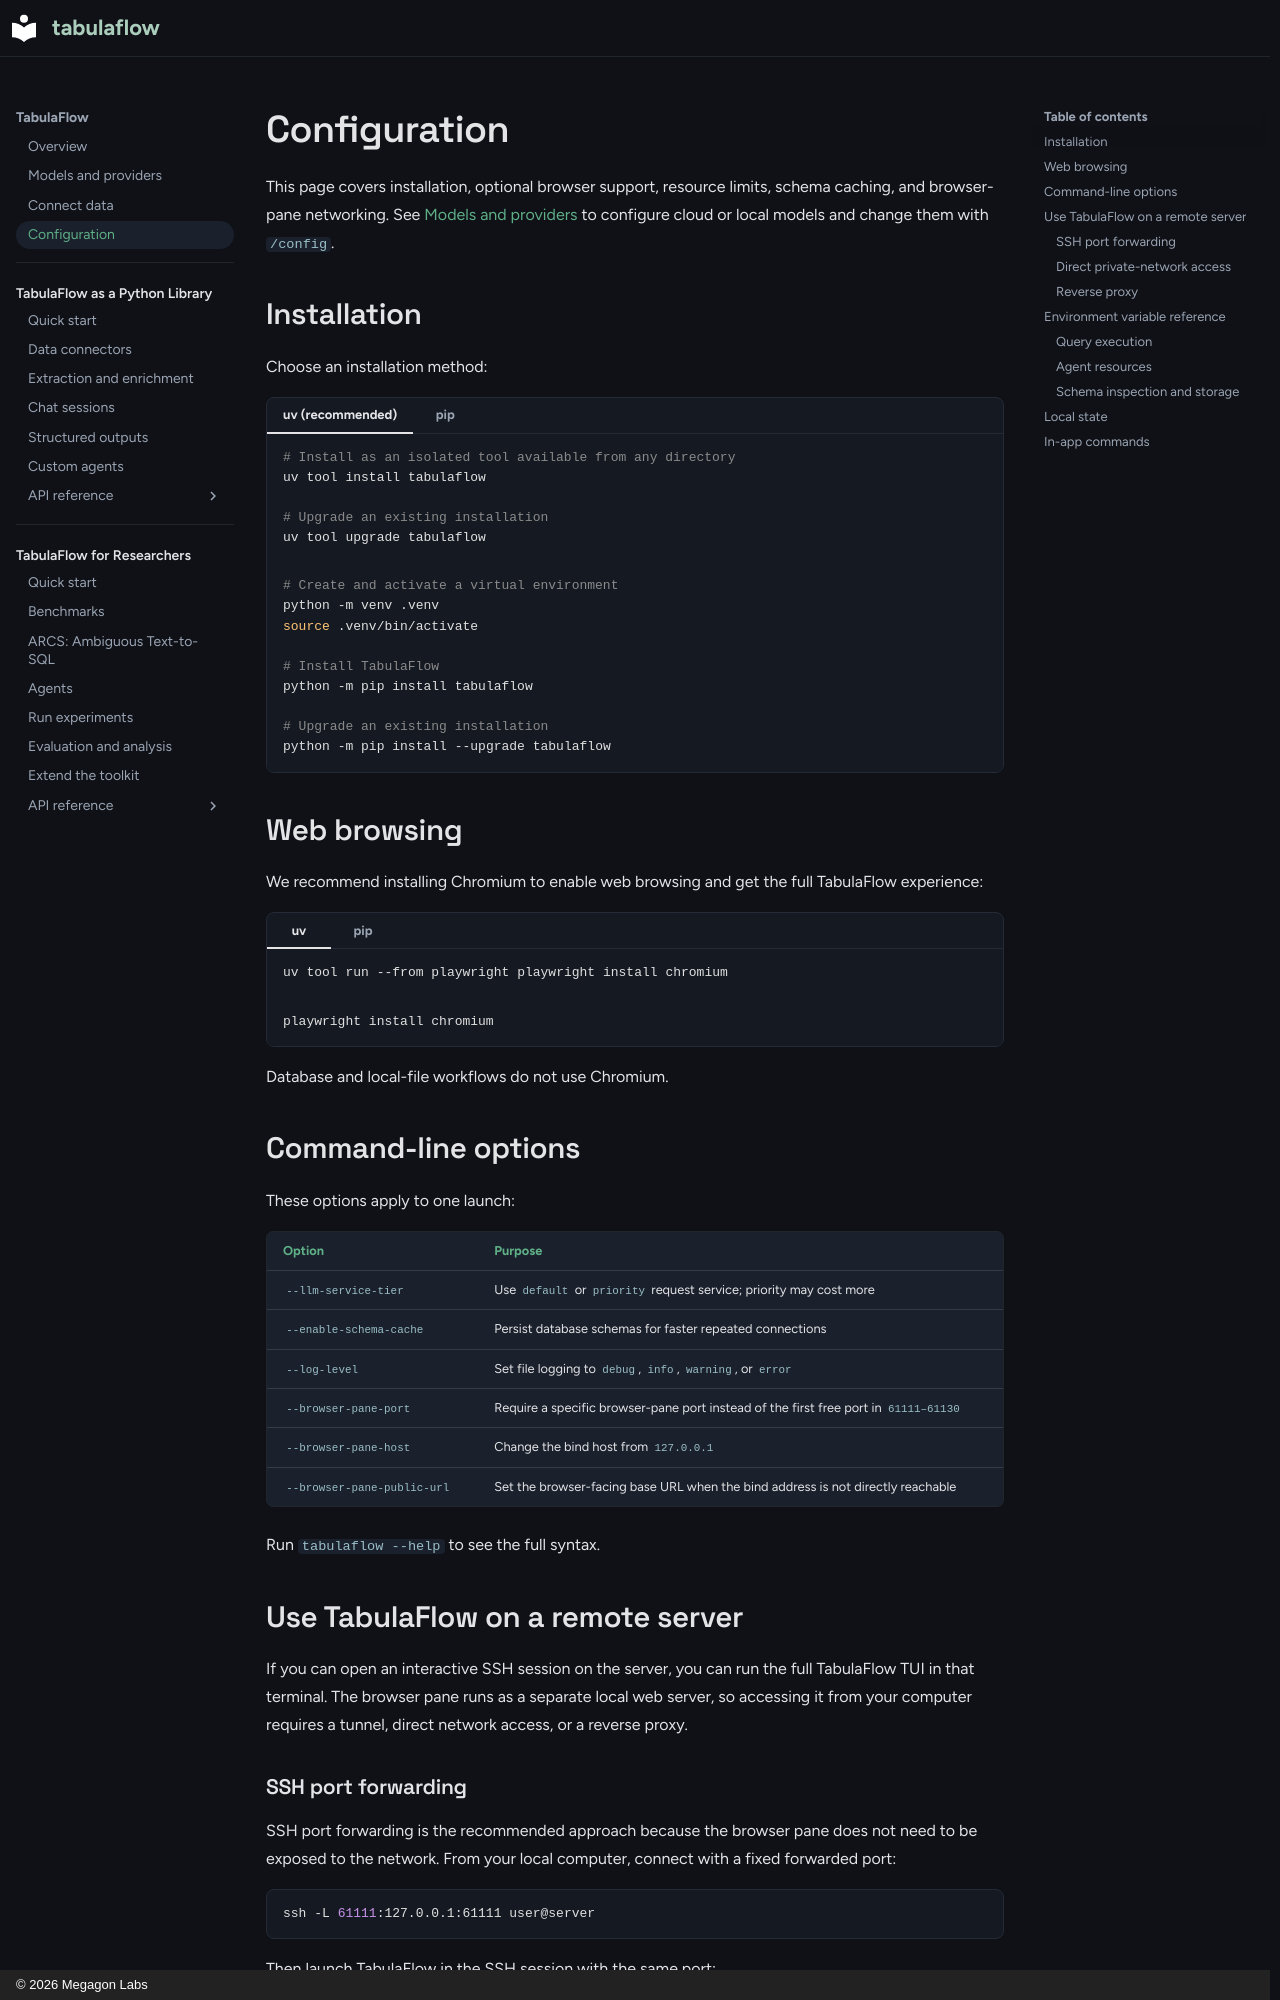

repository: megagonlabs/tabulaflow · page: app/configuration/index.html · generator: mkdocs · copyright: © 2026 Megagon Labs

# Configuration

This page covers installation, optional browser support, resource limits,
schema caching, and browser-pane networking. See [Models and providers](../models.md) to
configure cloud or local models and change them with `/config`.

## Installation

Choose an installation method:

=== "uv (recommended)"

    ```bash
    # Install as an isolated tool available from any directory
    uv tool install tabulaflow

    # Upgrade an existing installation
    uv tool upgrade tabulaflow
    ```

=== "pip"

    ```bash
    # Create and activate a virtual environment
    python -m venv .venv
    source .venv/bin/activate

    # Install TabulaFlow
    python -m pip install tabulaflow

    # Upgrade an existing installation
    python -m pip install --upgrade tabulaflow
    ```

## Web browsing

We recommend installing Chromium to enable web browsing and get the full
TabulaFlow experience:

=== "uv"

    ```bash
    uv tool run --from playwright playwright install chromium
    ```

=== "pip"

    ```bash
    playwright install chromium
    ```

Database and local-file workflows do not use Chromium.

## Command-line options

These options apply to one launch:

| Option | Purpose |
| --- | --- |
| `--llm-service-tier` | Use `default` or `priority` request service; priority may cost more |
| `--enable-schema-cache` | Persist database schemas for faster repeated connections |
| `--log-level` | Set file logging to `debug`, `info`, `warning`, or `error` |
| `--browser-pane-port` | Require a specific browser-pane port instead of the first free port in `61111–61130` |
| `--browser-pane-host` | Change the bind host from `127.0.0.1` |
| `--browser-pane-public-url` | Set the browser-facing base URL when the bind address is not directly reachable |

Run `tabulaflow --help` to see the full syntax.

## Use TabulaFlow on a remote server

If you can open an interactive SSH session on the server, you can run the full
TabulaFlow TUI in that terminal. The browser pane runs as a separate
local web server, so accessing it from your computer requires a tunnel, direct
network access, or a reverse proxy.

### SSH port forwarding

SSH port forwarding is the recommended approach because the browser pane does
not need to be exposed to the network. From your local computer, connect with a
fixed forwarded port:

```bash
ssh -L 61111:127.0.0.1:61111 user@server
```

Then launch TabulaFlow in the SSH session with the same port:

```bash
tabulaflow --browser-pane-port 61111
```

Open the browser pane using the URL shown by the TUI.
